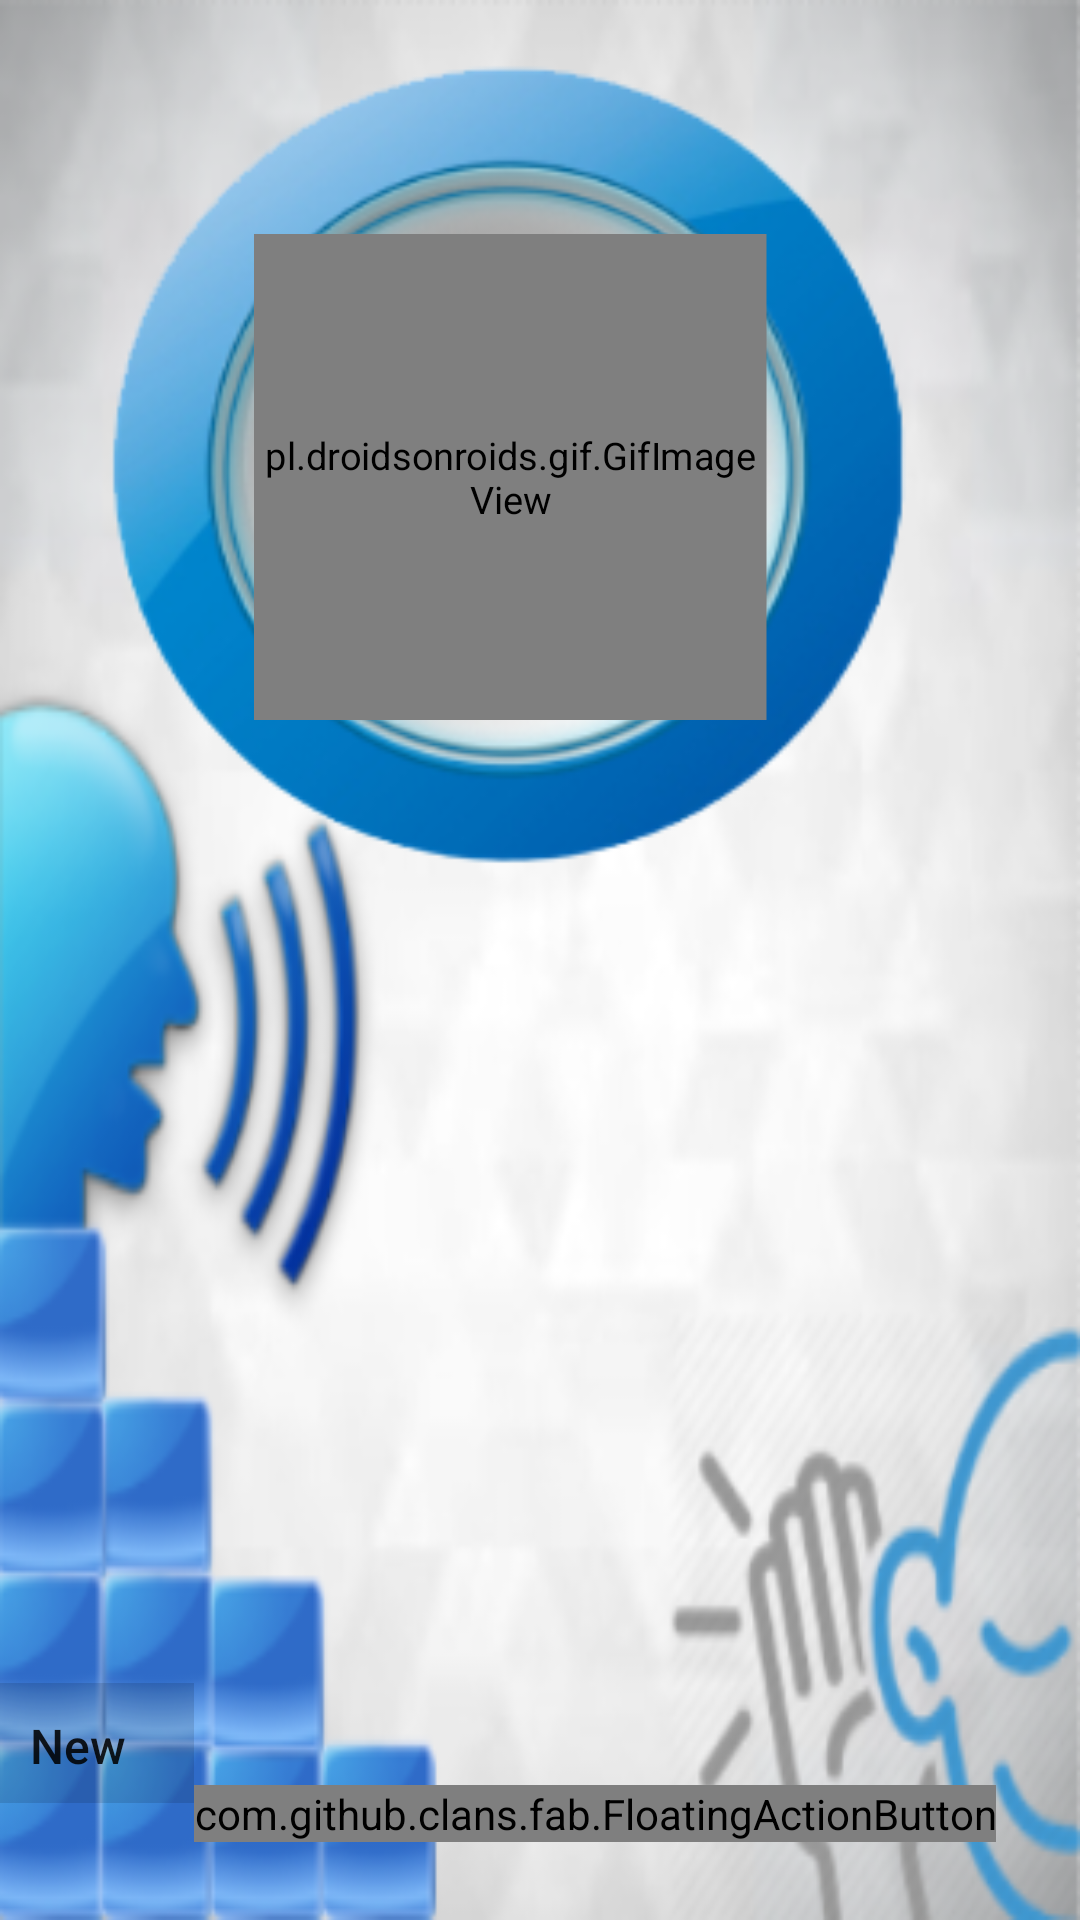

Write the Android layout XML for this screen, with the resource values it uses.
<!-- AndroidManifest.xml: application theme AppTheme -->
<!-- res/layout/activity_main.xml -->
<?xml version="1.0" encoding="utf-8"?>
<RelativeLayout   xmlns:android="http://schemas.android.com/apk/res/android"
    xmlns:app="http://schemas.android.com/apk/res-auto"
    xmlns:tools="http://schemas.android.com/tools"
    xmlns:fab="http://schemas.android.com/apk/res-auto"
    android:layout_width="match_parent"
    android:layout_height="match_parent"
    tools:context="com.pa.announcement.MainActivity"
    android:background="@drawable/background">


    <ImageView
        android:id="@+id/broadcast_button"
        android:layout_width="280dp"
        android:layout_height="280dp"
        android:scaleType="centerCrop"
        android:scaleX="1.2"
        android:scaleY="1.2"
        fab:srcCompat="@drawable/button"
        android:layout_marginTop="13dp"
        android:layout_alignParentTop="true"
        android:layout_centerHorizontal="true" />

    <pl.droidsonroids.gif.GifImageView
        android:id="@+id/gifImageView"
        android:layout_width="190dp"
        android:layout_height="180dp"
        android:layout_marginBottom="44dp"
        android:layout_marginLeft="35dp"
        android:layout_marginStart="35dp"
        android:scaleType="centerInside"
        android:scaleX=".9"
        android:scaleY=".9"
        android:src="@drawable/wifi2"
        android:layout_alignBottom="@+id/broadcast_button"
        android:layout_alignLeft="@+id/broadcast_button"
        android:layout_alignStart="@+id/broadcast_button" />


    <com.github.clans.fab.FloatingActionButton
        android:id="@+id/fab_voice"
        android:layout_width="wrap_content"
        android:layout_height="wrap_content"
        android:layout_alignParentBottom="true"
        android:layout_alignParentEnd="true"
        android:layout_alignParentRight="true"
        android:layout_marginBottom="26dp"
        android:layout_marginEnd="28dp"
        android:layout_marginRight="28dp"
        android:src="@drawable/ic_record"
        fab:fab_label="Recording"
        fab:fab_size="normal"
        fab:menu_colorNormal="#DA4336"
        fab:menu_colorPressed="#E75043" />

    <TextView
        android:id="@+id/textView3"
        android:layout_width="128dp"
        android:layout_height="40dp"
        android:layout_alignBottom="@+id/fab_voice"
        android:layout_marginBottom="13dp"
        android:layout_toLeftOf="@+id/fab_voice"
        android:background="?android:attr/colorControlHighlight"
        android:layerType="software"
        android:padding="10dp"
        android:paddingBottom="10dp"
        android:paddingEnd="10dp"
        android:paddingLeft="10dp"
        android:paddingRight="10dp"
        android:paddingStart="10dp"
        android:paddingTop="10dp"
        android:text="New Recording"
        android:textAppearance="@style/TextAppearance.AppCompat.Body2"
        android:textSize="16sp" />


</RelativeLayout  >
<!-- resources referenced by this layout -->
<resources>
  <!-- drawable background: png bitmap (drawable, 91255 bytes) -->
  <!-- drawable button: png bitmap (drawable, 45742 bytes) -->
  <!-- drawable wifi2: gif bitmap (drawable, 152634 bytes) -->
  <style name="AppTheme" parent="Theme.AppCompat.Light.NoActionBar">
          
  
          <item name="colorPrimary">@color/colorPrimary</item>
          <item name="colorPrimaryDark">@color/colorPrimaryDark</item>
          <item name="colorAccent">@color/colorAccent</item>
  
  
      </style>
  <color name="colorPrimary">#514def</color>
  <color name="colorPrimaryDark">#251bc0</color>
  <color name="colorAccent">#FF4081</color>
</resources>
